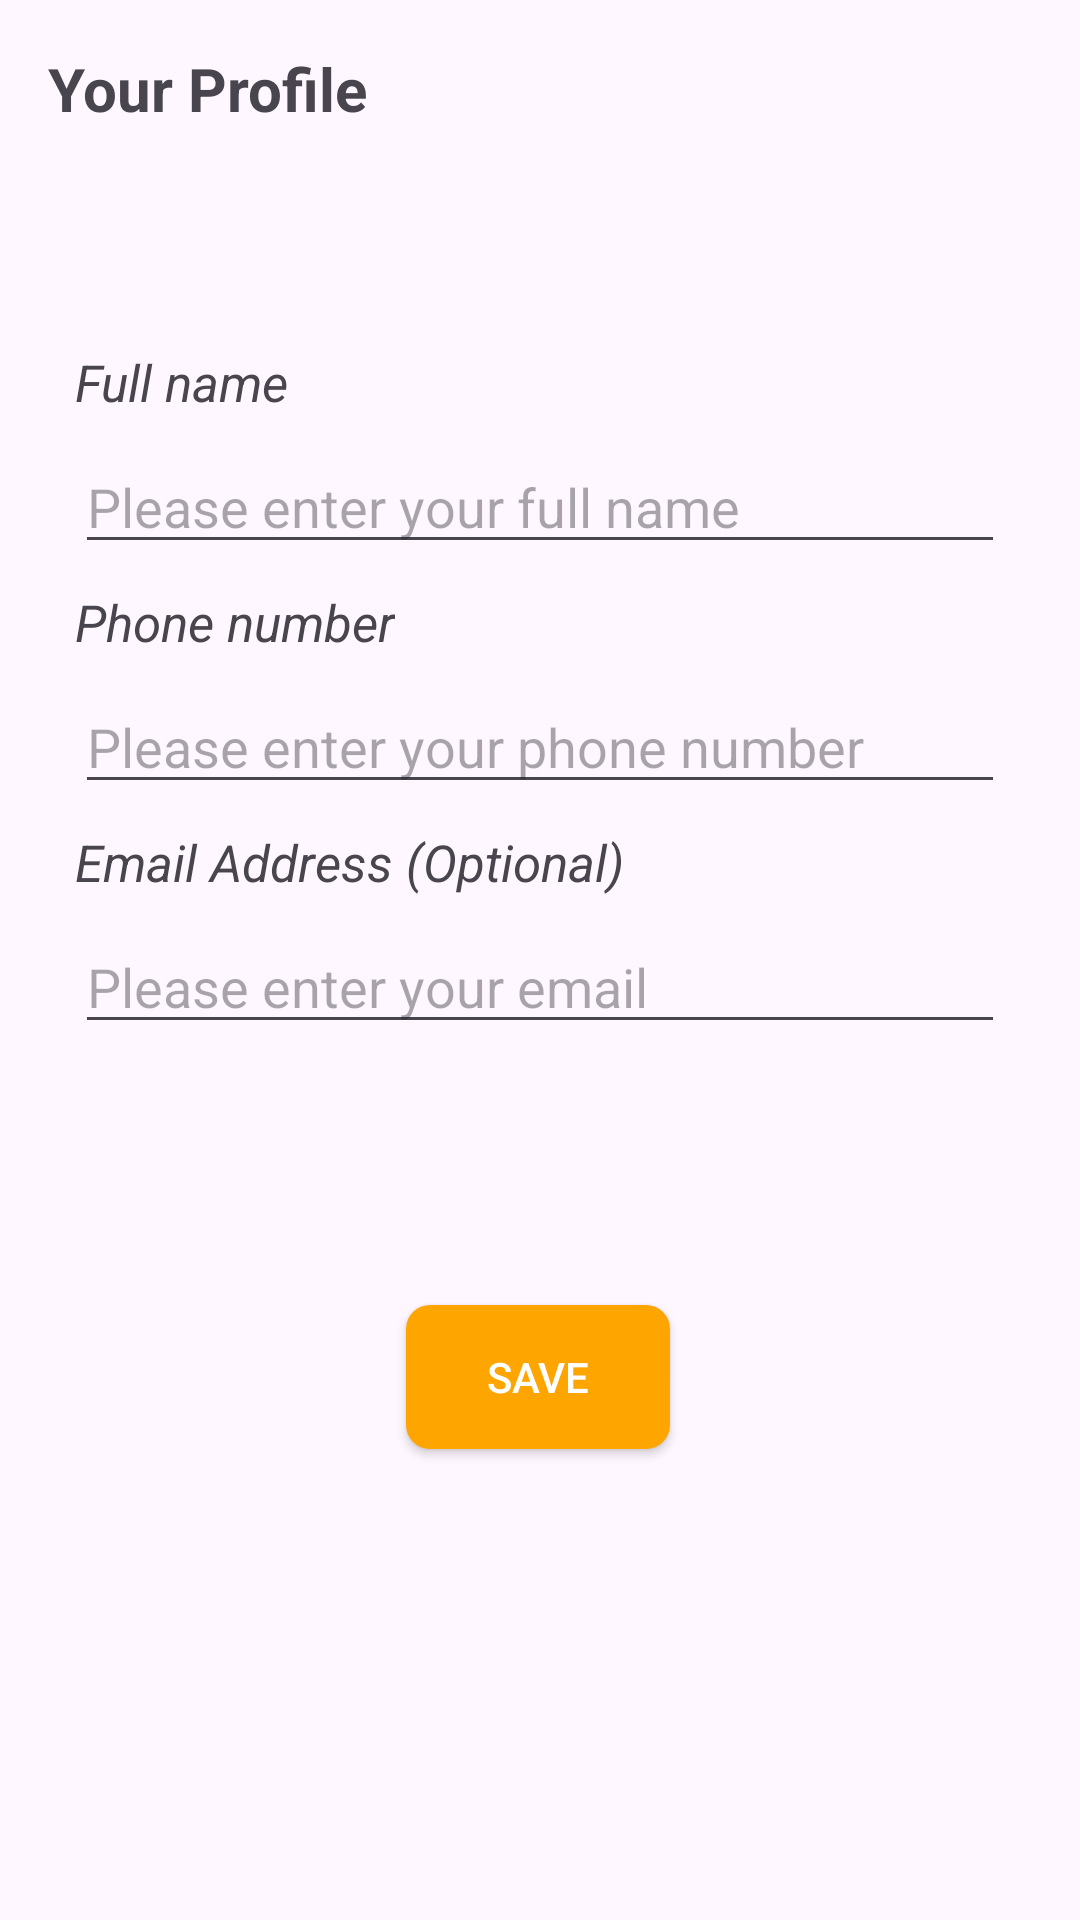

This screen was rendered from an Android layout file. Write that file and the resources it references.
<!-- AndroidManifest.xml: application theme Theme.Restaurantreservationapplication -->
<!-- res/layout/activity_edit_profile.xml -->
<?xml version="1.0" encoding="utf-8"?>
<androidx.constraintlayout.widget.ConstraintLayout xmlns:android="http://schemas.android.com/apk/res/android"
    xmlns:app="http://schemas.android.com/apk/res-auto"
    xmlns:tools="http://schemas.android.com/tools"
    android:id="@+id/main"
    android:layout_width="match_parent"
    android:layout_height="match_parent"
    tools:context=".Activity.EditProfileActivity">

    <androidx.constraintlayout.widget.ConstraintLayout
        android:id="@+id/constraintLayout17"
        android:layout_width="match_parent"
        android:layout_height="wrap_content"
        android:padding="16sp"
        app:layout_constraintEnd_toEndOf="parent"
        app:layout_constraintStart_toStartOf="parent"
        app:layout_constraintTop_toTopOf="parent">

        <TextView
            android:id="@+id/textView26"
            android:layout_width="wrap_content"
            android:layout_height="wrap_content"
            android:text="Your Profile"
            android:textSize="20sp"
            android:textStyle="bold"
            app:layout_constraintStart_toStartOf="parent"
            app:layout_constraintTop_toTopOf="parent" />
    </androidx.constraintlayout.widget.ConstraintLayout>

    <androidx.constraintlayout.widget.ConstraintLayout
        android:id="@+id/constraintLayout18"
        android:layout_width="match_parent"
        android:layout_height="wrap_content"
        android:padding="16dp"
        app:layout_constraintTop_toBottomOf="@+id/constraintLayout17">

        <ImageView
            android:id="@+id/imageView9"
            android:layout_width="wrap_content"
            android:layout_height="wrap_content"
            app:layout_constraintEnd_toEndOf="parent"
            app:layout_constraintStart_toStartOf="parent"
            app:layout_constraintTop_toTopOf="parent"
            tools:srcCompat="@tools:sample/avatars" />
    </androidx.constraintlayout.widget.ConstraintLayout>

    <androidx.constraintlayout.widget.ConstraintLayout
        android:id="@+id/constraintLayout19"
        android:layout_width="match_parent"
        android:layout_height="300dp"
        android:padding="25dp"
        app:layout_constraintBottom_toBottomOf="parent"
        app:layout_constraintEnd_toEndOf="parent"
        app:layout_constraintHorizontal_bias="0.0"
        app:layout_constraintStart_toStartOf="parent"
        app:layout_constraintTop_toBottomOf="@+id/constraintLayout18"
        app:layout_constraintVertical_bias="0.0">

        <TextView
            android:id="@+id/textView27"
            android:layout_width="wrap_content"
            android:layout_height="wrap_content"
            android:text="Full name"
            android:textSize="17sp"
            android:textStyle="italic"
            app:layout_constraintStart_toStartOf="parent"
            app:layout_constraintTop_toTopOf="parent" />

        <EditText
            android:id="@+id/fullNameEdt"
            android:layout_width="match_parent"
            android:layout_height="wrap_content"
            android:layout_marginTop="8dp"
            android:ems="10"
            android:hint="Please enter your full name"
            android:inputType="text"
            app:layout_constraintEnd_toEndOf="parent"
            app:layout_constraintStart_toStartOf="@+id/textView27"
            app:layout_constraintTop_toBottomOf="@+id/textView27" />

        <TextView
            android:id="@+id/textView28"
            android:layout_width="wrap_content"
            android:layout_height="wrap_content"
            android:layout_marginTop="8dp"
            android:text="Phone number"
            android:textSize="17sp"
            android:textStyle="italic"
            app:layout_constraintStart_toStartOf="@+id/fullNameEdt"
            app:layout_constraintTop_toBottomOf="@+id/fullNameEdt" />

        <EditText
            android:id="@+id/phoneNumberEdt"
            android:layout_width="match_parent"
            android:layout_height="wrap_content"
            android:layout_marginTop="8dp"
            android:ems="10"
            android:hint="Please enter your phone number"
            android:inputType="text"
            app:layout_constraintEnd_toEndOf="parent"
            app:layout_constraintStart_toStartOf="@+id/textView28"
            app:layout_constraintTop_toBottomOf="@+id/textView28" />

        <TextView
            android:id="@+id/textView29"
            android:layout_width="wrap_content"
            android:layout_height="wrap_content"
            android:layout_marginTop="8dp"
            android:text="Email Address (Optional)"
            android:textSize="17sp"
            android:textStyle="italic"
            app:layout_constraintStart_toStartOf="@+id/phoneNumberEdt"
            app:layout_constraintTop_toBottomOf="@+id/phoneNumberEdt" />

        <EditText
            android:id="@+id/emailEdt"
            android:layout_width="match_parent"
            android:layout_height="wrap_content"
            android:layout_marginTop="8dp"
            android:ems="10"
            android:hint="Please enter your email"
            android:inputType="text"
            app:layout_constraintEnd_toEndOf="parent"
            app:layout_constraintStart_toStartOf="@+id/textView29"
            app:layout_constraintTop_toBottomOf="@+id/textView29" />
    </androidx.constraintlayout.widget.ConstraintLayout>

    <androidx.appcompat.widget.AppCompatButton
        android:id="@+id/saveBtn"
        android:layout_width="wrap_content"
        android:layout_height="wrap_content"
        android:layout_marginTop="44dp"
        android:text="Save"
        android:textColor="@color/white"
        android:background="@drawable/button_background_forgot_password"
        app:layout_constraintEnd_toEndOf="parent"
        app:layout_constraintHorizontal_bias="0.498"
        app:layout_constraintStart_toStartOf="parent"
        app:layout_constraintTop_toBottomOf="@+id/constraintLayout19" />
</androidx.constraintlayout.widget.ConstraintLayout>
<!-- resources referenced by this layout -->
<resources>
  <color name="white">#FFFFFFFF</color>
  <!-- drawable button_background_forgot_password (drawable) -->
  <?xml version="1.0" encoding="utf-8"?>
  <selector xmlns:android="http://schemas.android.com/apk/res/android">
      <item android:state_pressed="true">
          <shape>
              <solid android:color="#FFA500" /> 
              <corners android:radius="8dp" /> 
          </shape>
      </item>
      <item>
          <shape>
              <solid android:color="#FFA500" /> 
              <corners android:radius="8dp" /> 
          </shape>
      </item>
  </selector>
  <style name="Theme.Restaurantreservationapplication" parent="Base.Theme.Restaurantreservationapplication" />
  <style name="Base.Theme.Restaurantreservationapplication" parent="Theme.Material3.DayNight.NoActionBar">
          
          
      </style>
</resources>
